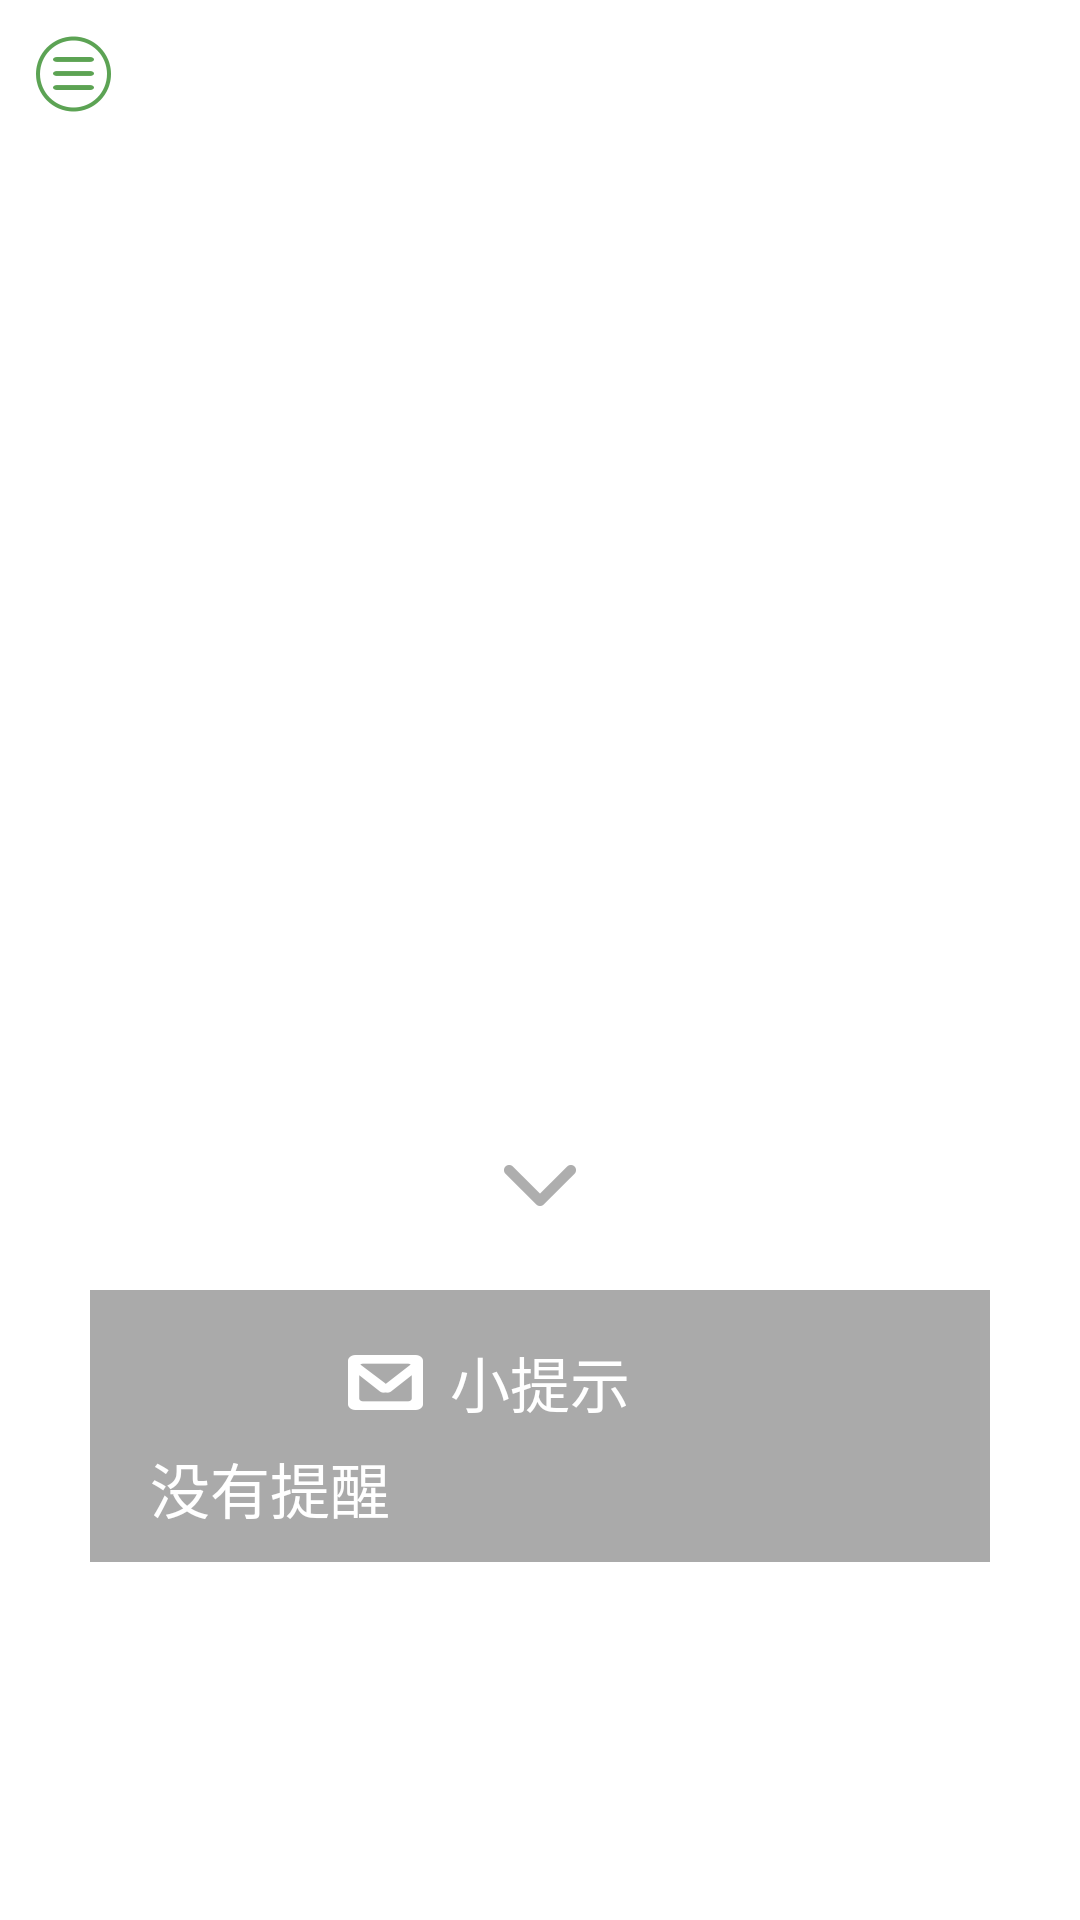

The Android layout XML behind this screen, and the referenced resources:
<!-- AndroidManifest.xml: application theme android:Theme.Light.NoTitleBar.Fullscreen -->
<!-- res/layout/view_main.xml -->
<RelativeLayout
    xmlns:android="http://schemas.android.com/apk/res/android"
    android:layout_width="fill_parent"
    android:layout_height="fill_parent"
    android:background="@drawable/main_background"
    android:onClick="view_main">
    <ImageButton 
        android:id="@+id/ImageButtonSetting"
        android:layout_width="wrap_content"
        android:layout_height="wrap_content"
        android:src="@drawable/setting_button"
        android:background="@color/transparent"
        android:padding="10dp"
        android:onClick="toggleMenu"/>

    <RelativeLayout
        android:id="@+id/RelativeLayoutServiceListView"
        android:layout_width="match_parent"
        android:layout_height="180dp" 
        android:layout_marginLeft="40dp"
	    android:layout_marginRight="40dp"
        android:background="@color/transparent"
        android:layout_centerInParent="true">

        <ListView
	        android:id="@+id/ListViewCell"
	        android:layout_width="match_parent"
	        android:layout_height="match_parent" 
	        android:background="@color/theme_green"
	        android:divider="@drawable/interval_line"/>
        <ImageView 
            android:visibility="gone"
            android:id="@+id/ImageViewScrollArrowUp"
            android:layout_width="wrap_content"
            android:layout_height="wrap_content"
            android:layout_centerHorizontal="true"
            android:layout_alignParentTop="true"
            android:layout_marginTop="5dp"
            android:src="@drawable/up_arrow"/>
        <ImageView 
            android:id="@+id/ImageViewScrollArrowDown"
            android:layout_width="wrap_content"
            android:layout_height="wrap_content"
            android:layout_centerHorizontal="true"
            android:layout_alignParentBottom="true"
            android:layout_marginBottom="5dp"
            android:src="@drawable/down_arrow"/>
    </RelativeLayout>

    <LinearLayout
        android:layout_width="match_parent"
        android:layout_height="wrap_content"
        android:layout_below="@+id/RelativeLayoutServiceListView"
        android:layout_marginLeft="30dp"
        android:layout_marginRight="30dp"
        android:layout_marginTop="20dp"
        android:background="@color/transparent_gray"
        android:orientation="vertical"
        android:padding="10dp" >

        <RelativeLayout
            android:layout_width="match_parent"
            android:layout_height="wrap_content" 
            android:layout_gravity="center_horizontal">

            <TextView
                android:id="@+id/TextViewHintTitle"
                android:layout_width="wrap_content"
                android:layout_height="wrap_content"
                android:layout_centerInParent="true"
                android:text="小提示"
                android:textColor="@color/white"
                android:textSize="20sp"
                android:background="@color/transparent"/>

            <RelativeLayout
                android:id="@+id/RelativeLayoutHint"
                android:layout_width="43dp"
                android:layout_height="wrap_content"
                android:layout_toLeftOf="@+id/TextViewHintTitle">

                <ImageButton
                    android:id="@+id/ImageButtonReminder"
                    android:layout_width="wrap_content"
                    android:layout_height="wrap_content"
                    android:background="@color/transparent"
                    android:padding="10dp"
                    android:src="@drawable/reminder_button" />

                <TextView
                    android:id="@+id/TextViewHintCount"
                    android:layout_width="wrap_content"
                    android:layout_height="wrap_content"
                    android:layout_alignParentRight="true"
                    android:layout_alignParentTop="true"
                    android:background="@drawable/button_theme_login"
                    android:textColor="@color/white"
                    android:textSize="10sp" 
                    android:visibility="gone"/>
            </RelativeLayout>

        </RelativeLayout>
        <TextView 
            android:id="@+id/TextViewHintContent"
            android:layout_width="wrap_content"
        	android:layout_height="wrap_content"
        	android:layout_marginLeft="10dp"
        	android:text="@string/not_reminder"
	        android:textSize="20sp"
	        android:textColor="@color/white"/>
    </LinearLayout>
    
</RelativeLayout>
<!-- resources referenced by this layout -->
<resources>
  <color name="transparent">#00000000</color>
  <color name="transparent_gray">#55000000</color>
  <color name="white">#FFFFFFFF</color>
  <!-- drawable button_theme_login (drawable) -->
  <?xml version="1.0" encoding="utf-8"?>
  <shape xmlns:android="http://schemas.android.com/apk/res/android"
      android:shape="rectangle">
      <gradient
  	    android:startColor="#ff6900"
  	    android:endColor="#ff6900"
  	    android:type="linear" />
      <stroke
  	    android:width="1dp"
  	    android:color="#ff6900"/>
      <corners android:radius="5dp"></corners>
  	
  </shape>
  <!-- drawable down_arrow: png bitmap (drawable-xxhdpi, 3523 bytes) -->
  <!-- drawable interval_line: png bitmap (drawable-xxhdpi, 9189 bytes) -->
  <!-- drawable reminder_button (drawable) -->
  <?xml version="1.0" encoding="utf-8"?>
  <selector xmlns:android="http://schemas.android.com/apk/res/android" >
      <item android:drawable="@drawable/mail_on" android:state_selected="true"/>
      <item android:drawable="@drawable/mail_on" android:state_pressed="true"/>
      <item android:drawable="@drawable/mail"/>
  </selector>
  <!-- drawable setting_button (drawable) -->
  <?xml version="1.0" encoding="utf-8"?>
  <selector xmlns:android="http://schemas.android.com/apk/res/android" >
      <item android:drawable="@drawable/set_on" android:state_selected="true"/>
      <item android:drawable="@drawable/set_on" android:state_pressed="true"/>
      <item android:drawable="@drawable/set"/>
  </selector>
  <!-- drawable up_arrow: png bitmap (drawable-xxhdpi, 3500 bytes) -->
  <string name="not_reminder">没有提醒</string>
  <!-- drawable mail_on: png bitmap (drawable-xxhdpi, 25379 bytes) -->
  <!-- drawable mail: png bitmap (drawable-xxhdpi, 25379 bytes) -->
  <!-- drawable set_on: png bitmap (drawable-xxhdpi, 33851 bytes) -->
  <!-- drawable set: png bitmap (drawable-xxhdpi, 33851 bytes) -->
</resources>
